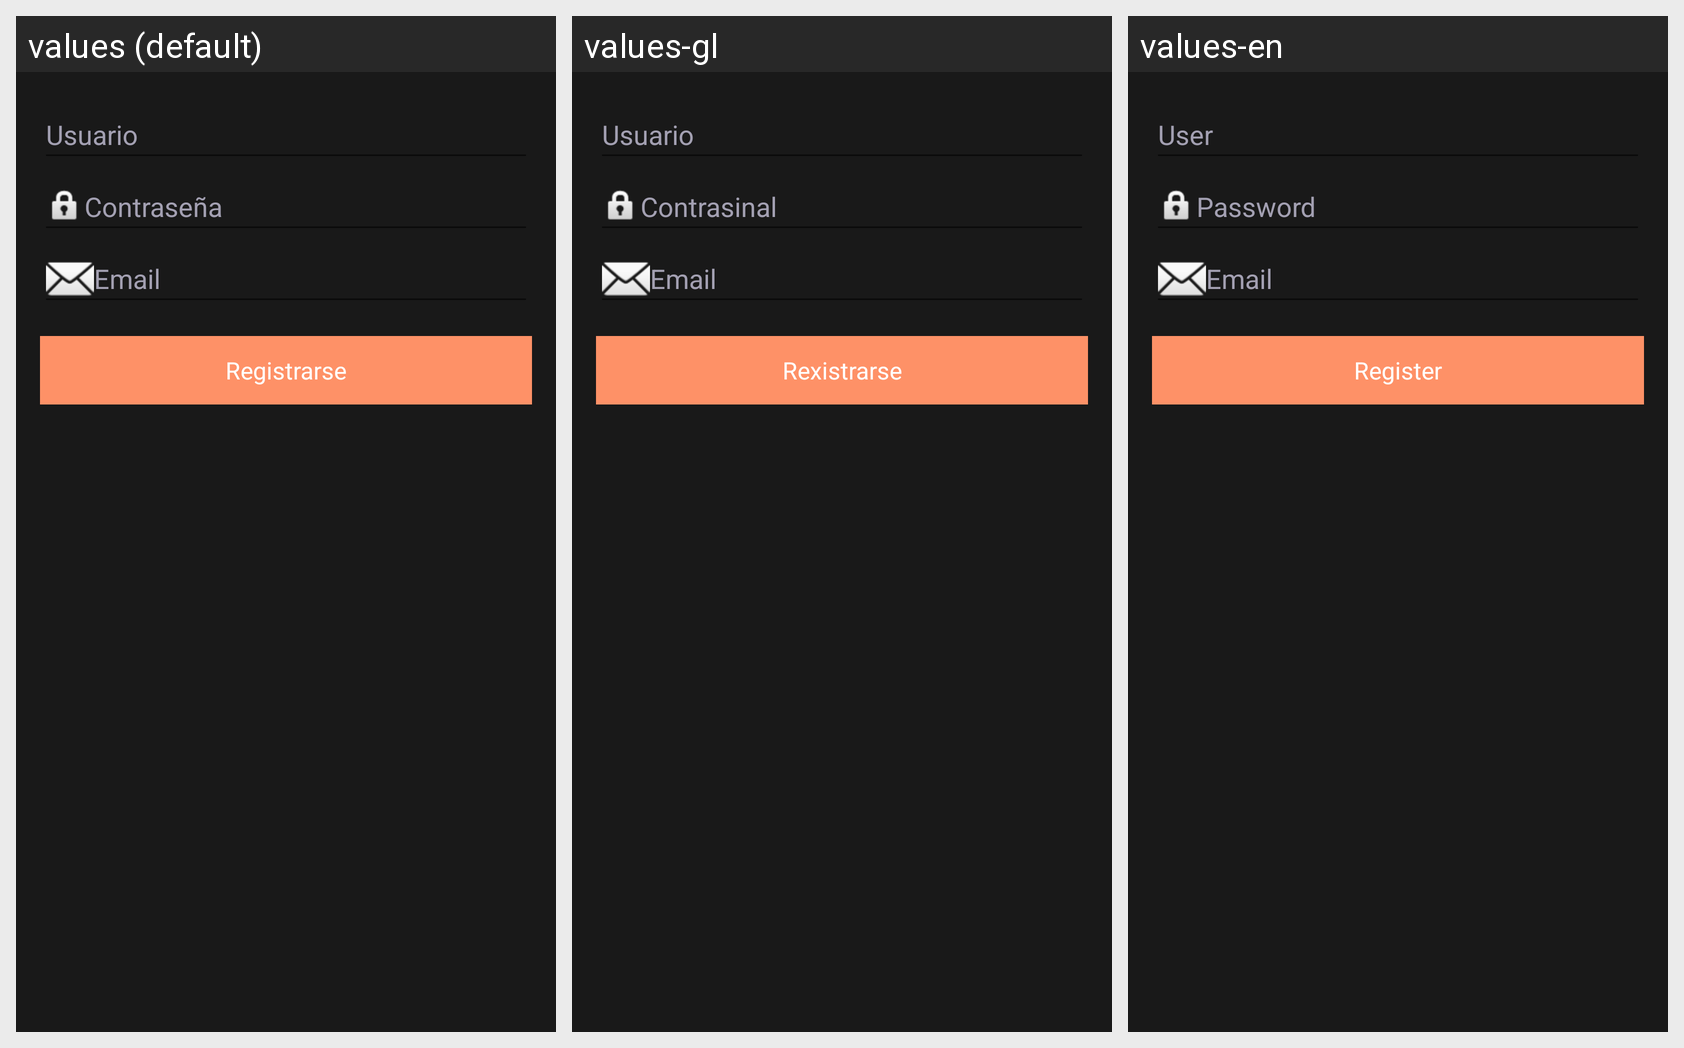

Locale-by-locale string values for the Android screen shown in this grid:
Android screen res/layout/activity_register.xml rendered under 3 locales, left to right: values (default), values-gl, values-en. Device: Nexus 5 (rendered at 1080×1920; each locale shown at half size, 540×960, under a caption strip naming it); theme AppTheme.
Strings drawn on this screen, with the default value and each locale's value (text and hints the layout hard-codes, and strings that could not be matched under every locale, appear in the picture but are not listed):

user
  values: Usuario
  values-gl: Usuario
  values-en: User

pass
  values: Contraseña
  values-gl: Contrasinal
  values-en: Password

email
  values: Email
  values-gl: Email  [not translated; the default value is used]
  values-en: Email  [not translated; the default value is used]

register
  values: Registrarse
  values-gl: Rexistrarse
  values-en: Register
